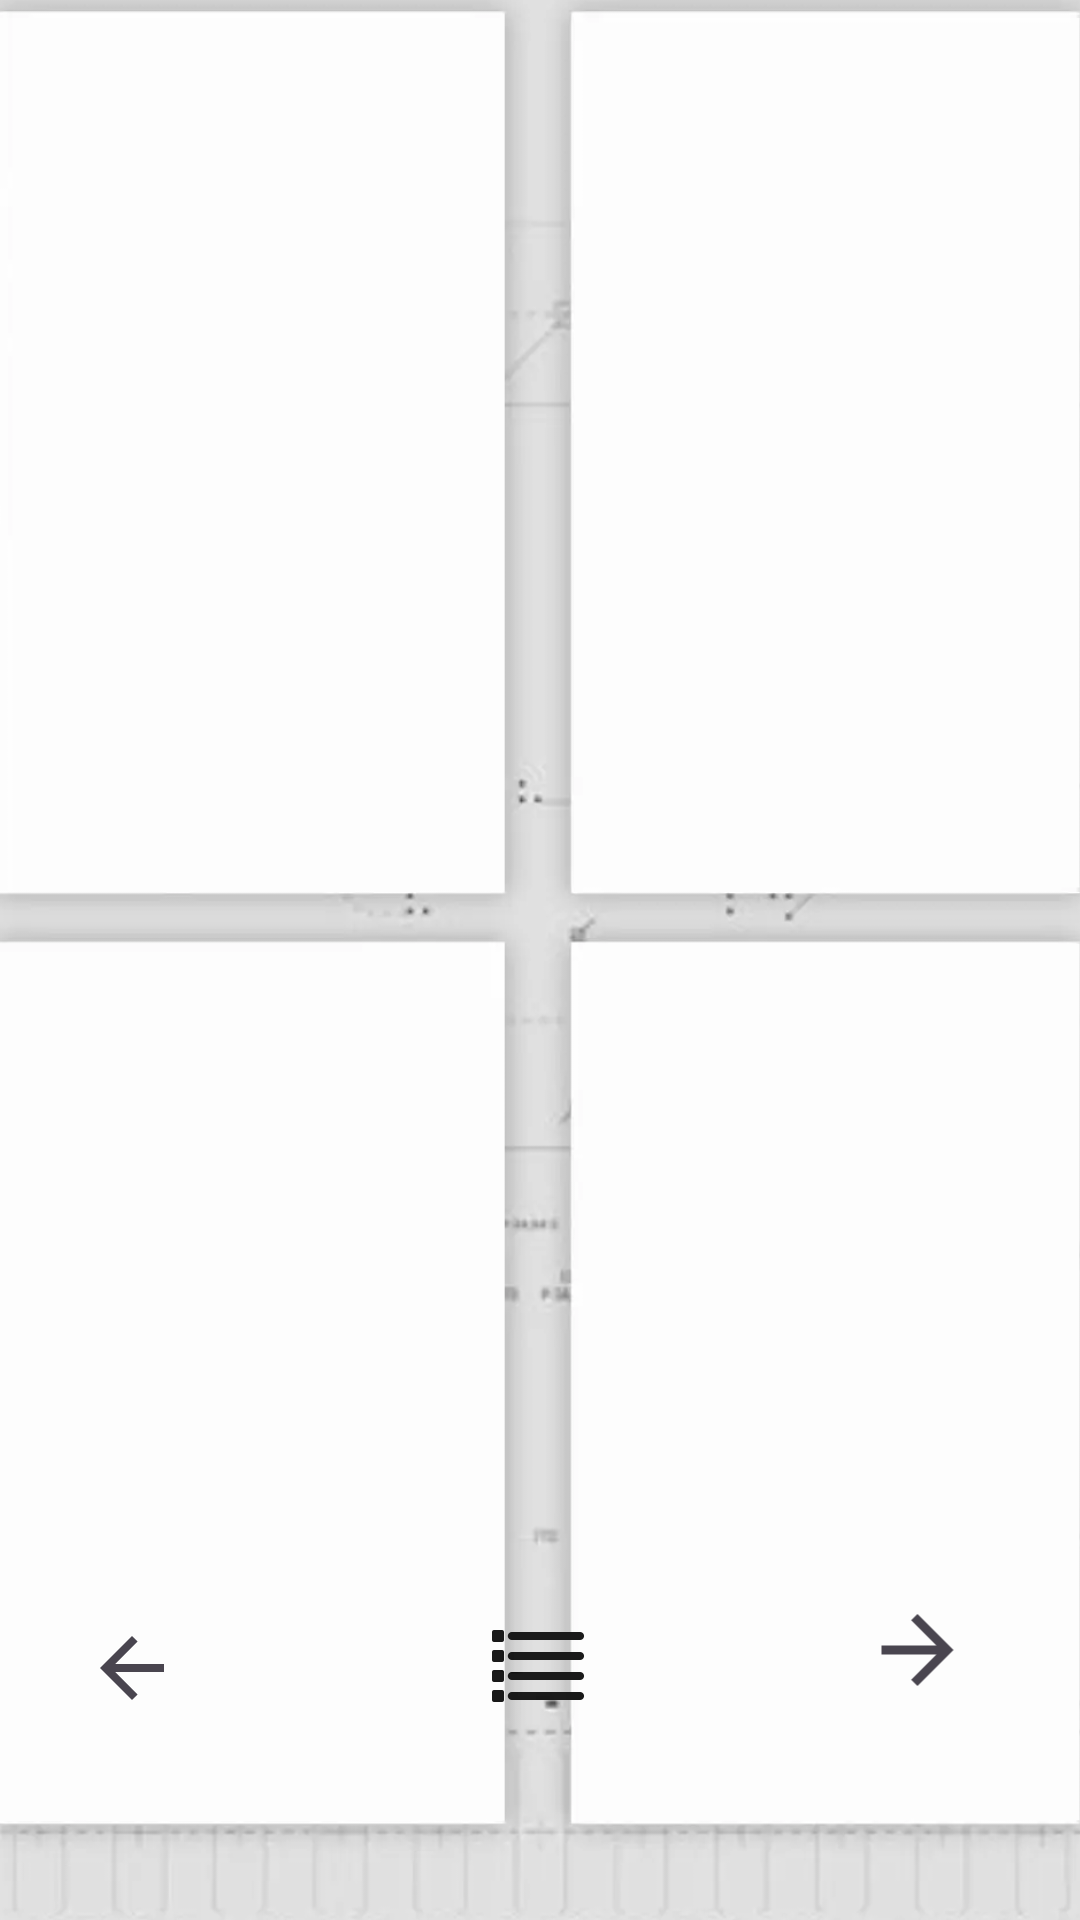

Write the Android layout XML for this screen, with the resource values it uses.
<!-- AndroidManifest.xml: application theme Theme.Testapkp1 -->
<!-- res/layout/viewbarangm.xml -->
<?xml version="1.0" encoding="utf-8"?>
<androidx.constraintlayout.widget.ConstraintLayout xmlns:android="http://schemas.android.com/apk/res/android"
    xmlns:app="http://schemas.android.com/apk/res-auto"
    xmlns:tools="http://schemas.android.com/tools"
    android:layout_width="match_parent"
             android:layout_height="match_parent">

    <ImageView
        android:id="@+id/imageView23"
        android:layout_width="415dp"
        android:layout_height="920dp"
        app:layout_constraintBottom_toBottomOf="parent"
        app:layout_constraintEnd_toEndOf="parent"
        app:layout_constraintStart_toStartOf="parent"
        app:layout_constraintTop_toTopOf="parent"
        app:srcCompat="@mipmap/viewdata" />

    <TextView
        android:id="@+id/textView12"
        android:layout_width="477dp"
        android:layout_height="90dp"
        android:fontFamily="@font/orbitron_extrabold"
        android:text="DATA BARANG MASUK"
        android:textAlignment="center"
        android:textSize="26sp"
        android:textStyle="bold"
        app:layout_constraintBottom_toBottomOf="parent"
        app:layout_constraintEnd_toEndOf="parent"
        app:layout_constraintStart_toStartOf="parent"
        app:layout_constraintTop_toTopOf="@+id/imageView23"
        app:layout_constraintVertical_bias="0.081" />

    <androidx.recyclerview.widget.RecyclerView
        android:id="@+id/recyclerView2"
        android:layout_width="126dp"
        android:layout_height="195dp"
        app:layout_constraintBottom_toBottomOf="parent"
        app:layout_constraintEnd_toEndOf="parent"
        app:layout_constraintHorizontal_bias="0.161"
        app:layout_constraintStart_toStartOf="parent"
        app:layout_constraintTop_toTopOf="parent"
        app:layout_constraintVertical_bias="0.229" />

    <androidx.recyclerview.widget.RecyclerView
        android:layout_width="135dp"
        android:layout_height="201dp"
        app:layout_constraintBottom_toBottomOf="parent"
        app:layout_constraintEnd_toEndOf="parent"
        app:layout_constraintHorizontal_bias="0.884"
        app:layout_constraintStart_toStartOf="parent"
        app:layout_constraintTop_toTopOf="parent"
        app:layout_constraintVertical_bias="0.231" />

    <androidx.recyclerview.widget.RecyclerView
        android:layout_width="128dp"
        android:layout_height="195dp"
        android:layout_marginTop="472dp"
        app:layout_constraintEnd_toEndOf="parent"
        app:layout_constraintHorizontal_bias="0.162"
        app:layout_constraintStart_toStartOf="parent"
        app:layout_constraintTop_toTopOf="parent" />

    <androidx.recyclerview.widget.RecyclerView
        android:layout_width="107dp"
        android:layout_height="194dp"
        android:layout_marginTop="472dp"
        app:layout_constraintEnd_toEndOf="parent"
        app:layout_constraintHorizontal_bias="0.805"
        app:layout_constraintStart_toStartOf="parent"
        app:layout_constraintTop_toTopOf="parent" />

    <ImageView
        android:id="@+id/imageView25"
        android:layout_width="wrap_content"
        android:layout_height="wrap_content"
        android:layout_marginBottom="68dp"
        app:layout_constraintBottom_toBottomOf="parent"
        app:layout_constraintEnd_toEndOf="parent"
        app:layout_constraintHorizontal_bias="0.498"
        app:layout_constraintStart_toStartOf="parent"
        app:srcCompat="@mipmap/icons8_list_100__1_" />

    <ImageView
        android:id="@+id/imageView26"
        android:layout_width="36dp"
        android:layout_height="32dp"
        android:layout_marginBottom="68dp"
        app:layout_constraintBottom_toBottomOf="parent"
        app:layout_constraintEnd_toEndOf="parent"
        app:layout_constraintHorizontal_bias="0.08"
        app:layout_constraintStart_toStartOf="parent"
        app:srcCompat="?attr/actionModeCloseDrawable" />

    <ImageView
        android:id="@+id/imageView27"
        android:layout_width="37dp"
        android:layout_height="36dp"
        android:layout_marginBottom="72dp"
        android:rotation="180"
        app:layout_constraintBottom_toBottomOf="parent"
        app:layout_constraintEnd_toEndOf="parent"
        app:layout_constraintHorizontal_bias="0.89"
        app:layout_constraintStart_toStartOf="parent"
        app:srcCompat="?attr/actionModeCloseDrawable" />

    <Button
        android:id="@+id/ViewLeftButtonBM"
        android:layout_width="wrap_content"
        android:layout_height="wrap_content"
        android:layout_marginBottom="60dp"
        android:alpha="0"
        android:text="Button"
        app:layout_constraintBottom_toBottomOf="parent"
        app:layout_constraintEnd_toEndOf="parent"
        app:layout_constraintHorizontal_bias="0.05"
        app:layout_constraintStart_toStartOf="parent" />

    <Button
        android:id="@+id/ViewHomeButtonBM"
        android:layout_width="wrap_content"
        android:layout_height="wrap_content"
        android:layout_marginBottom="64dp"
        android:alpha="0"
        android:text="Button"
        app:layout_constraintBottom_toBottomOf="@+id/imageView23"
        app:layout_constraintEnd_toEndOf="parent"
        app:layout_constraintStart_toStartOf="parent" />

    <Button
        android:id="@+id/ViewRightButtonBM"
        android:layout_width="wrap_content"
        android:layout_height="wrap_content"
        android:layout_marginBottom="60dp"
        android:alpha="0"
        android:text="Button"
        app:layout_constraintBottom_toBottomOf="parent"
        app:layout_constraintEnd_toEndOf="parent"
        app:layout_constraintHorizontal_bias="0.95"
        app:layout_constraintStart_toStartOf="parent" />
</androidx.constraintlayout.widget.ConstraintLayout>
<!-- resources referenced by this layout -->
<resources>
  <!-- mipmap icons8_list_100__1_: webp bitmap (mipmap-xxhdpi, 280 bytes) -->
  <!-- mipmap viewdata: webp bitmap (mipmap-xxhdpi, 15356 bytes) -->
  <style name="Theme.Testapkp1" parent="Base.Theme.Testapkp1" />
  <style name="Base.Theme.Testapkp1" parent="Theme.Material3.DayNight.NoActionBar">
          
          
      </style>
</resources>
